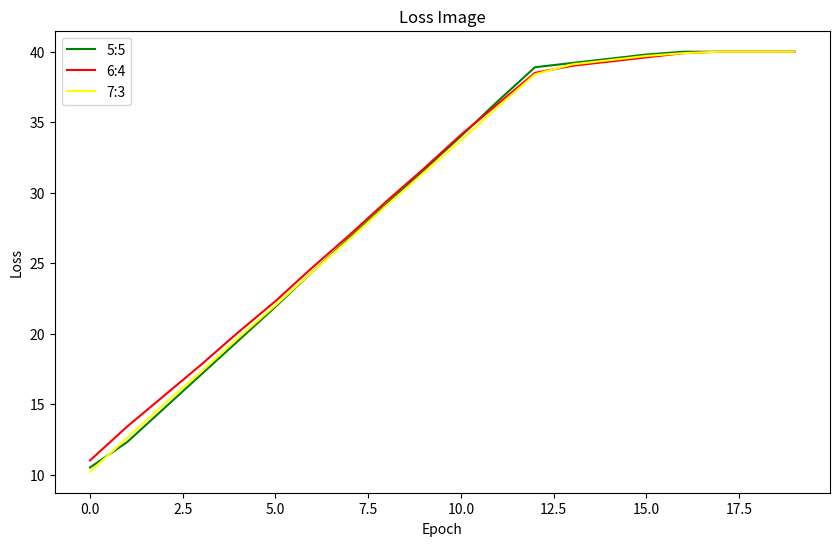
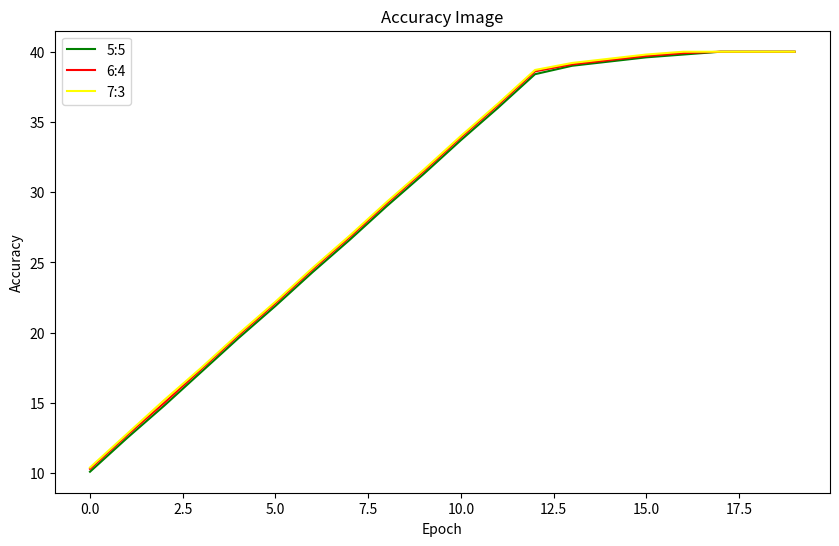

Write the Python code that produced these figures, in order.
import numpy as np

y1 = [10.5, 12.3, 14.7, 17.1, 19.5, 21.9, 24.4, 26.8, 29.2, 31.6, 34.0, 36.5, 38.9, 39.2, 39.5, 39.8, 40.0, 40.0, 40.0, 40.0]
y2 = [11.0, 13.4, 15.6, 17.8, 20.1, 22.3, 24.7, 27.0, 29.4, 31.7, 34.1, 36.3, 38.5, 39.0, 39.3, 39.6, 39.9, 40.0, 40.0, 40.0]
y3 = [10.2, 12.6, 15.0, 17.3, 19.7, 22.0, 24.4, 26.7, 29.1, 31.4, 33.7, 36.1, 38.4, 39.1, 39.4, 39.7, 39.9, 40.0, 40.0, 40.0]

z1 = [10.1, 12.5, 14.8, 17.2, 19.6, 21.9, 24.3, 26.6, 29.0, 31.3, 33.7, 36.0, 38.4, 39.0, 39.3, 39.6, 39.8, 40.0, 40.0, 40.0]
z2 = [10.3, 12.7, 15.0, 17.4, 19.8, 22.1, 24.5, 26.8, 29.2, 31.5, 33.9, 36.2, 38.6, 39.1, 39.4, 39.7, 39.9, 40.0, 40.0, 40.0]
z3 = [10.4, 12.8, 15.2, 17.5, 19.9, 22.2, 24.6, 26.9, 29.3, 31.6, 34.0, 36.3, 38.7, 39.2, 39.5, 39.8, 40.0, 40.0, 40.0, 40.0]

# 打印数据以检查
print("y1:", y1)
print("y2:", y2)
print("y3:", y3)
print("z1:", z1)
print("z2:", z2)
print("z3:", z3)

import matplotlib.pyplot as plt

# 绘制损失曲线
plt.figure(figsize=(10, 6))  # 创建第一个图形对象并设置大小
plt.plot(range(len(y1)), y1, color='green', label='5:5')
plt.plot(range(len(y2)), y2, color='red', label='6:4')
plt.plot(range(len(y3)), y3, color='yellow', label='7:3')
plt.xlabel('Epoch')
plt.ylabel('Loss')
plt.title('Loss Image')
plt.legend()
plt.savefig("loss_test.png")  # 保存损失曲线图
plt.show()  # 显示损失曲线图

# 绘制准确率曲线
plt.figure(figsize=(10, 6))  # 创建第二个图形对象并设置大小
plt.plot(range(len(z1)), z1, color='green', label='5:5')
plt.plot(range(len(z2)), z2, color='red', label='6:4')
plt.plot(range(len(z3)), z3, color='yellow', label='7:3')
plt.xlabel('Epoch')
plt.ylabel('Accuracy')
plt.title('Accuracy Image')
plt.legend()
plt.savefig("accuracy_test.png")  # 保存准确率曲线图
plt.show()  # 显示准确率曲线图
